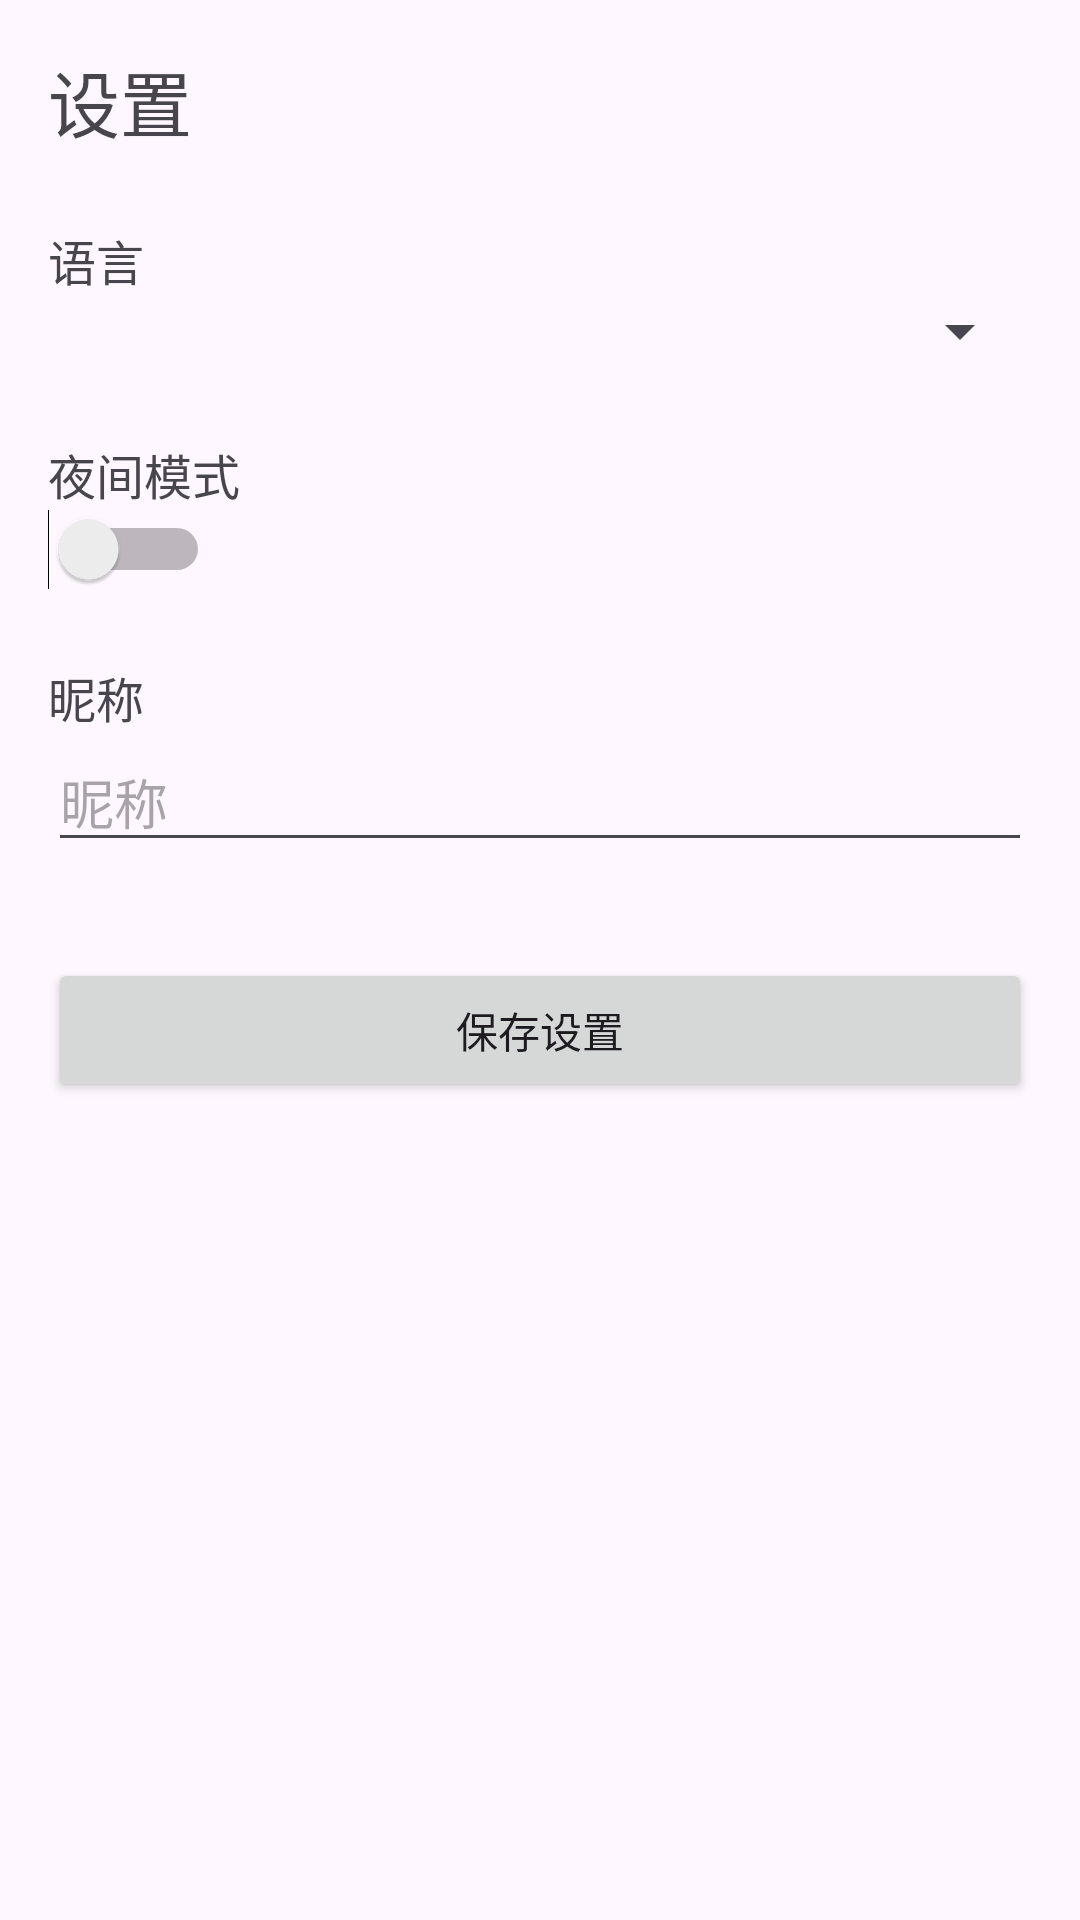

Here is an Android app screen rendered from its layout file. Give the layout XML and the strings, colors and styles it references.
<!-- AndroidManifest.xml: application theme Theme.MyCleanApp -->
<!-- res/layout/activity_setting.xml -->
<?xml version="1.0" encoding="utf-8"?>
<LinearLayout xmlns:android="http://schemas.android.com/apk/res/android"
    android:layout_width="match_parent"
    android:layout_height="match_parent"
    android:orientation="vertical"
    android:padding="16dp">

    <TextView
        android:layout_width="wrap_content"
        android:layout_height="wrap_content"
        android:text="@string/settings_title"
        android:textSize="24sp"
        android:layout_marginBottom="24dp" />

    <TextView
        android:layout_width="wrap_content"
        android:layout_height="wrap_content"
        android:text="@string/language"
        android:textSize="16sp" />

    <Spinner
        android:id="@+id/languageSpinner"
        android:layout_width="match_parent"
        android:layout_height="wrap_content"
        android:layout_marginBottom="24dp" />

    <TextView
        android:layout_width="wrap_content"
        android:layout_height="wrap_content"
        android:text="@string/night_mode"
        android:textSize="16sp" />

    <Switch
        android:id="@+id/nightModeSwitch"
        android:layout_width="wrap_content"
        android:layout_height="wrap_content"
        android:layout_marginBottom="24dp" />

    <TextView
        android:layout_width="wrap_content"
        android:layout_height="wrap_content"
        android:text="@string/nickname"
        android:textSize="16sp" />

    <EditText
        android:id="@+id/nicknameEdit"
        android:layout_width="match_parent"
        android:layout_height="wrap_content"
        android:hint="@string/nickname"
        android:layout_marginBottom="32dp" />

    <Button
        android:id="@+id/saveButton"
        android:layout_width="match_parent"
        android:layout_height="wrap_content"
        android:text="@string/save_settings" />

</LinearLayout>
<!-- resources referenced by this layout -->
<resources>
  <string name="language">语言</string>
  <string name="nickname">昵称</string>
  <string name="night_mode">夜间模式</string>
  <string name="save_settings">保存设置</string>
  <string name="settings_title">设置</string>
  <style name="Theme.MyCleanApp" parent="Base.Theme.MyCleanApp" />
  <style name="Base.Theme.MyCleanApp" parent="Theme.Material3.DayNight.NoActionBar">
          
          
      </style>
</resources>
